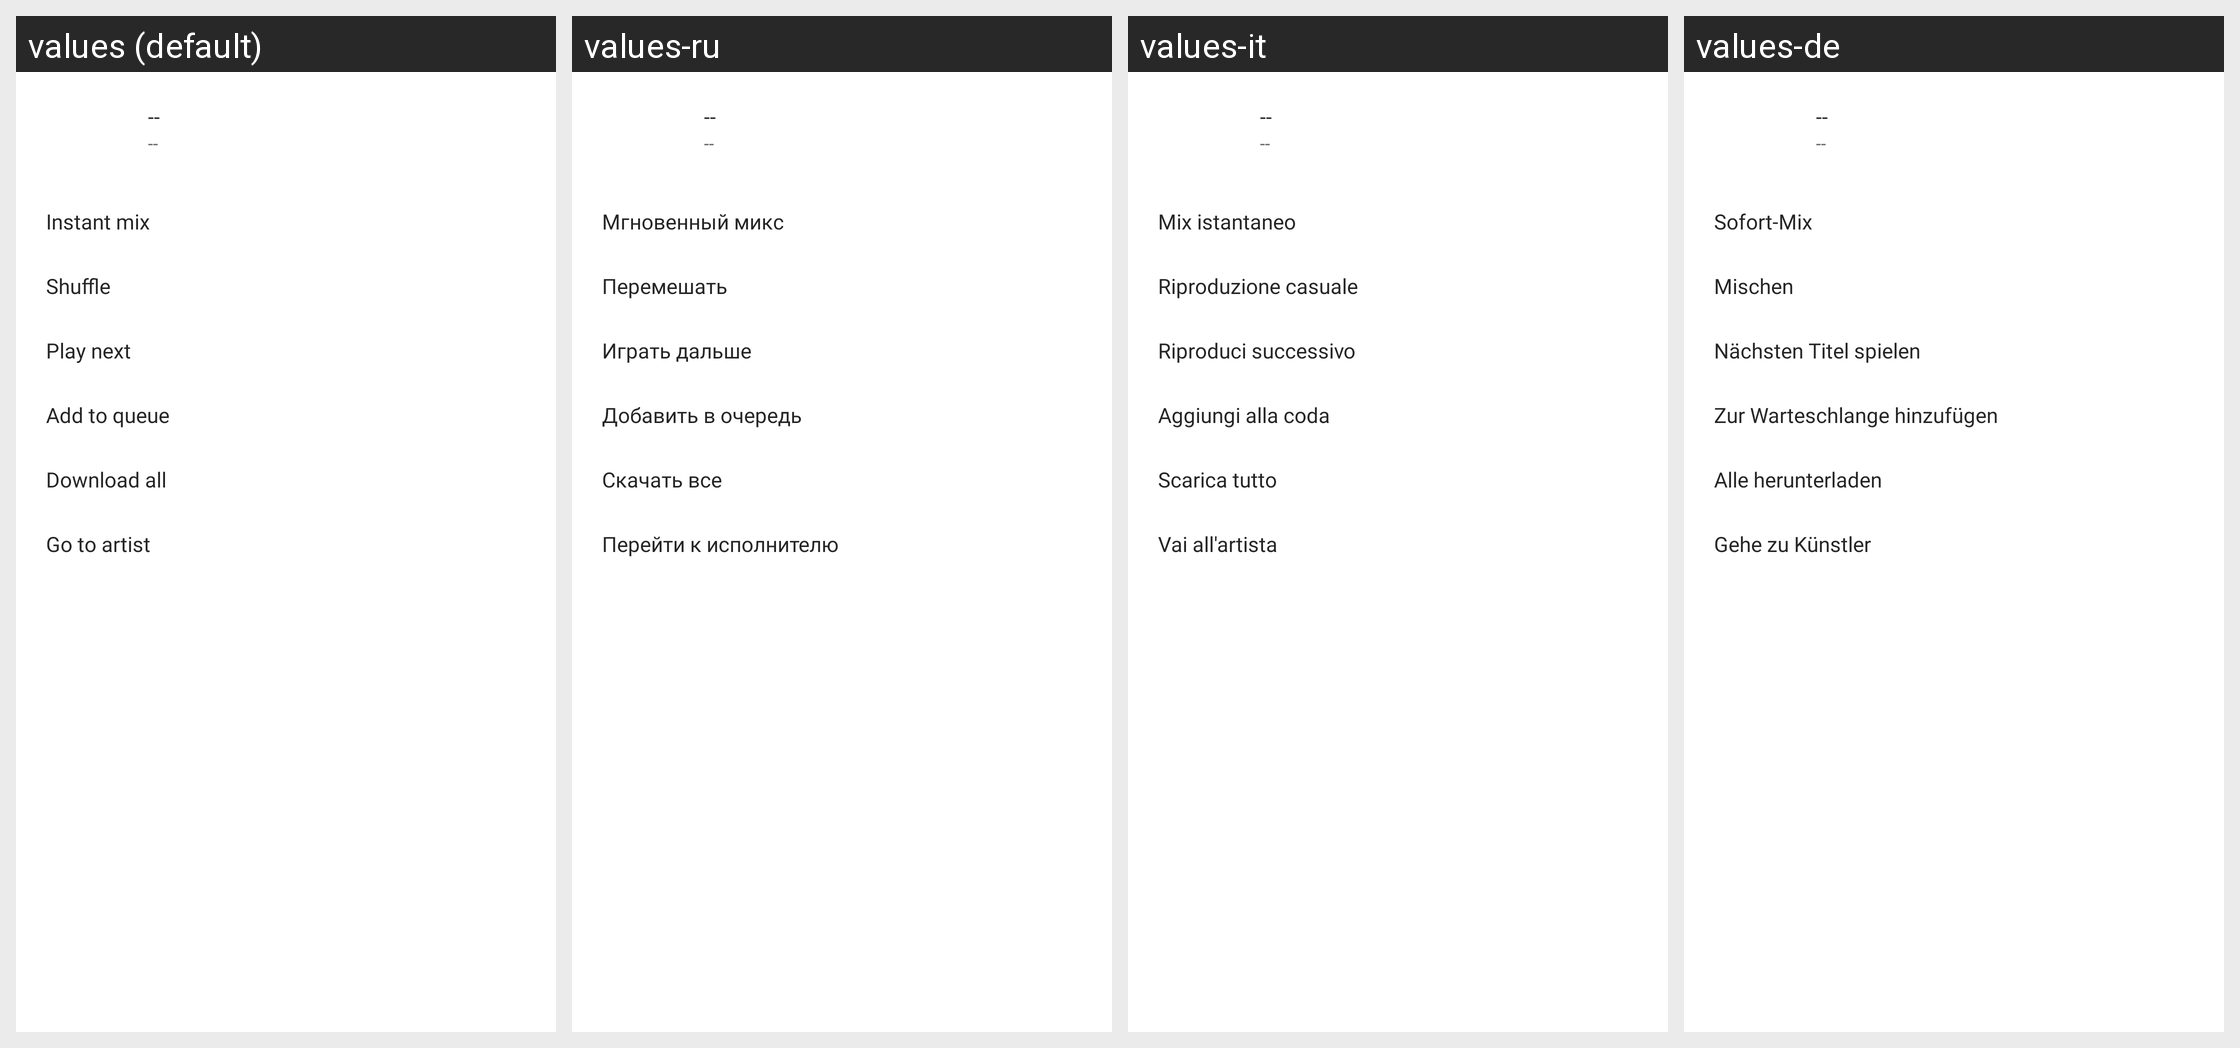

Here is an Android app screen in its default locale and in the app's own translations. Write out the translated-string differences for the strings that appear on this screen.
Android screen res/layout/bottom_sheet_album_dialog.xml rendered under 4 locales, left to right: values (default), values-ru, values-it, values-de. Device: Nexus 5 (rendered at 1080×1920; each locale shown at half size, 540×960, under a caption strip naming it); theme AppTheme.SplashScreen.
Other locales in the repository, not shown: values-fr, values-ko, values-pt, values-zh.
Strings drawn on this screen, with the default value and each locale's value (text and hints the layout hard-codes, and strings that could not be matched under every locale, appear in the picture but are not listed):

label_placeholder
  values: --
  values-ru: --  [not translated; the default value is used]
  values-it: --
  values-de: --  [not translated; the default value is used]

album_bottom_sheet_instant_mix
  values: Instant mix
  values-ru: Мгновенный микс
  values-it: Mix istantaneo
  values-de: Sofort-Mix

album_bottom_sheet_shuffle
  values: Shuffle
  values-ru: Перемешать
  values-it: Riproduzione casuale
  values-de: Mischen

album_bottom_sheet_play_next
  values: Play next
  values-ru: Играть дальше
  values-it: Riproduci successivo
  values-de: Nächsten Titel spielen

album_bottom_sheet_add_to_queue
  values: Add to queue
  values-ru: Добавить в очередь
  values-it: Aggiungi alla coda
  values-de: Zur Warteschlange hinzufügen

album_bottom_sheet_download_all
  values: Download all
  values-ru: Скачать все
  values-it: Scarica tutto
  values-de: Alle herunterladen

album_bottom_sheet_go_to_artist
  values: Go to artist
  values-ru: Перейти к исполнителю
  values-it: Vai all'artista
  values-de: Gehe zu Künstler
